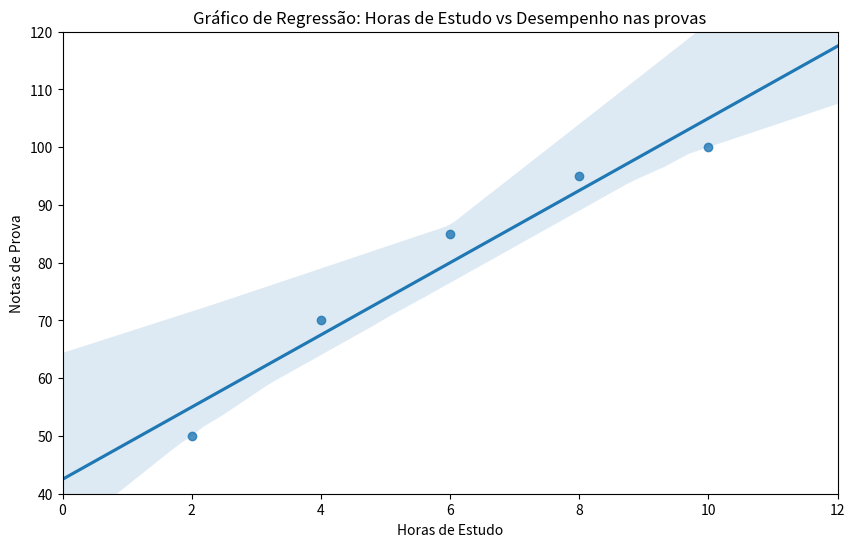

Here is the Python script that generated this plot:
import pandas as pd
import matplotlib.pylab as plt
import seaborn as sns

dataframe = pd.DataFrame({
    'alunos': ['Matheus', 'Fernando', 'Ana', 'Beatriz', 'Bruna'],
    'horas': [ 2, 4, 6, 8, 10],
    'notas': [ 50, 70, 85, 95, 100]
})
print(dataframe)

plt.figure(figsize=(10, 6))
plt.xlim(0,12)
plt.ylim(40,120)
sns.regplot(x = 'horas', y='notas', data = dataframe, truncate= False )

plt.xlabel('Horas de Estudo')
plt.ylabel('Notas de Prova')
plt.title ('Gráfico de Regressão: Horas de Estudo vs Desempenho nas provas')
plt.show()